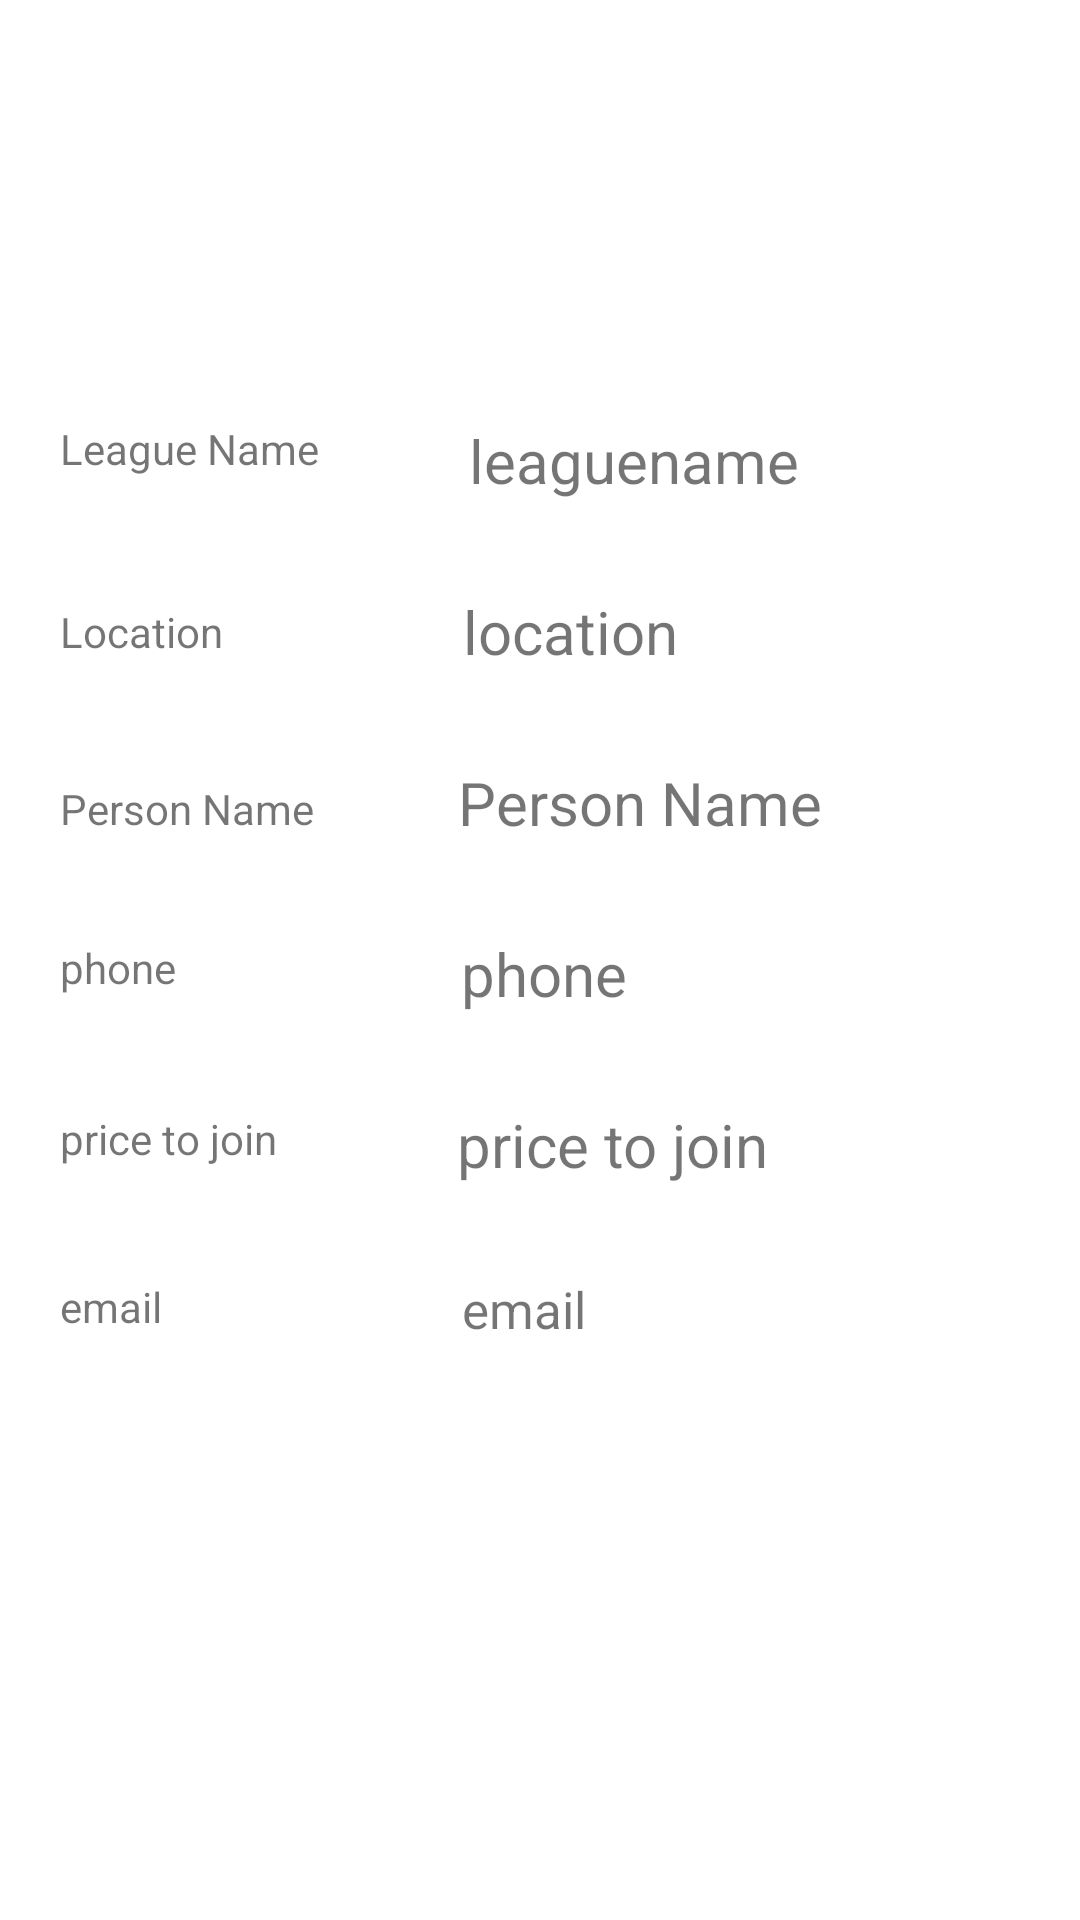

This screen was rendered from an Android layout file. Write that file and the resources it references.
<!-- AndroidManifest.xml: application theme Theme.Login2 -->
<!-- res/layout/activity_playground__details.xml -->
<?xml version="1.0" encoding="utf-8"?>
<androidx.constraintlayout.widget.ConstraintLayout xmlns:android="http://schemas.android.com/apk/res/android"
    xmlns:app="http://schemas.android.com/apk/res-auto"
    xmlns:tools="http://schemas.android.com/tools"
    android:layout_width="match_parent"
    android:layout_height="match_parent"
    tools:context=".Playground_Details">

    <ImageView
        android:id="@+id/leagueimage"
        android:layout_width="0dp"
        android:layout_height="0dp"
        android:layout_marginBottom="550dp"
        app:layout_constraintBottom_toBottomOf="parent"
        app:layout_constraintEnd_toEndOf="parent"
        app:layout_constraintHorizontal_bias="0.0"
        app:layout_constraintStart_toStartOf="parent"
        app:layout_constraintTop_toTopOf="parent"
        app:srcCompat="@drawable/ic_launcher_background" />

    <TextView
        android:id="@+id/LN"
        android:layout_width="0dp"
        android:layout_height="wrap_content"
        android:layout_marginStart="50dp"
        android:layout_marginTop="50dp"
        android:layout_marginEnd="60dp"
        android:text="leaguename"
        android:textSize="20dp"
        app:layout_constraintEnd_toEndOf="parent"
        app:layout_constraintStart_toEndOf="@+id/textView13"
        app:layout_constraintTop_toBottomOf="@+id/leagueimage" />

    <TextView
        android:id="@+id/L"
        android:layout_width="0dp"
        android:textSize="20dp"
        android:layout_height="wrap_content"
        android:layout_marginStart="80dp"
        android:layout_marginLeft="80dp"
        android:layout_marginTop="30dp"
        android:layout_marginEnd="60dp"
        android:layout_marginRight="60dp"
        android:text="location"
        app:layout_constraintEnd_toEndOf="parent"
        app:layout_constraintStart_toEndOf="@+id/textView8"
        app:layout_constraintTop_toBottomOf="@+id/LN" />

    <TextView
        android:id="@+id/UN"
        android:textSize="20dp"
        android:layout_width="0dp"
        android:layout_height="wrap_content"
        android:layout_marginStart="48dp"
        android:layout_marginLeft="48dp"
        android:layout_marginTop="30dp"
        android:layout_marginEnd="60dp"
        android:layout_marginRight="60dp"
        android:text="Person Name"
        app:layout_constraintEnd_toEndOf="parent"
        app:layout_constraintStart_toEndOf="@+id/textView11"
        app:layout_constraintTop_toBottomOf="@+id/L" />

    <TextView
        android:id="@+id/E"
        android:textSize="17dp"
        android:layout_width="0dp"
        android:layout_height="wrap_content"
        android:layout_marginStart="100dp"
        android:layout_marginLeft="100dp"
        android:layout_marginTop="30dp"
        android:layout_marginEnd="60dp"
        android:layout_marginRight="60dp"
        android:text="email"
        app:layout_constraintEnd_toEndOf="parent"
        app:layout_constraintStart_toEndOf="@+id/textView12"
        app:layout_constraintTop_toBottomOf="@+id/PTJ" />

    <TextView
        android:id="@+id/P"
        android:textSize="20dp"
        android:layout_width="0dp"
        android:layout_height="wrap_content"
        android:layout_marginStart="95dp"
        android:layout_marginLeft="95dp"
        android:layout_marginTop="30dp"
        android:layout_marginEnd="60dp"
        android:layout_marginRight="60dp"
        android:text="phone"
        app:layout_constraintEnd_toEndOf="parent"
        app:layout_constraintStart_toEndOf="@+id/textView10"
        app:layout_constraintTop_toBottomOf="@+id/UN" />

    <TextView
        android:id="@+id/PTJ"
        android:textSize="20dp"
        android:layout_width="0dp"
        android:layout_height="wrap_content"
        android:layout_marginStart="60dp"
        android:layout_marginLeft="60dp"
        android:layout_marginTop="30dp"
        android:layout_marginEnd="60dp"
        android:layout_marginRight="60dp"
        android:text="price to join"
        app:layout_constraintEnd_toEndOf="parent"
        app:layout_constraintStart_toEndOf="@+id/textView9"
        app:layout_constraintTop_toBottomOf="@+id/P" />

    <TextView
        android:id="@+id/textView8"
        android:layout_width="wrap_content"
        android:layout_height="wrap_content"
        android:layout_marginStart="20dp"
        android:layout_marginLeft="20dp"
        android:layout_marginTop="42dp"
        android:text="Location"
        app:layout_constraintEnd_toStartOf="@+id/L"
        app:layout_constraintStart_toStartOf="parent"
        app:layout_constraintTop_toBottomOf="@+id/textView13" />

    <TextView
        android:id="@+id/textView9"
        android:layout_width="wrap_content"
        android:layout_height="wrap_content"
        android:layout_marginStart="20dp"
        android:layout_marginLeft="20dp"
        android:layout_marginTop="38dp"
        android:text="price to join"
        app:layout_constraintStart_toStartOf="parent"
        app:layout_constraintTop_toBottomOf="@+id/textView10" />

    <TextView
        android:id="@+id/textView10"
        android:layout_width="wrap_content"
        android:layout_height="wrap_content"
        android:layout_marginStart="20dp"
        android:layout_marginLeft="20dp"
        android:layout_marginTop="34dp"
        android:text="phone"
        app:layout_constraintStart_toStartOf="parent"
        app:layout_constraintTop_toBottomOf="@+id/textView11" />

    <TextView
        android:id="@+id/textView11"
        android:layout_width="wrap_content"
        android:layout_height="wrap_content"
        android:layout_marginStart="20dp"
        android:layout_marginLeft="20dp"
        android:layout_marginTop="40dp"
        android:text="Person Name"
        app:layout_constraintStart_toStartOf="parent"
        app:layout_constraintTop_toBottomOf="@+id/textView8" />

    <TextView
        android:id="@+id/textView12"
        android:layout_width="wrap_content"
        android:layout_height="wrap_content"
        android:layout_marginStart="20dp"
        android:layout_marginLeft="20dp"
        android:layout_marginTop="37dp"
        android:text="email"
        app:layout_constraintStart_toStartOf="parent"
        app:layout_constraintTop_toBottomOf="@+id/textView9" />

    <TextView
        android:id="@+id/textView13"
        android:layout_width="wrap_content"
        android:layout_height="wrap_content"
        android:layout_marginStart="20dp"
        android:layout_marginLeft="20dp"
        android:layout_marginTop="50dp"
        android:text="League Name"
        app:layout_constraintEnd_toStartOf="@+id/LN"
        app:layout_constraintStart_toStartOf="parent"
        app:layout_constraintTop_toBottomOf="@+id/leagueimage" />



</androidx.constraintlayout.widget.ConstraintLayout>
<!-- resources referenced by this layout -->
<resources>
  <style name="Theme.Login2" parent="Theme.MaterialComponents.DayNight.NoActionBar">
          
          <item name="colorPrimary">@color/purple_500</item>
          <item name="colorPrimaryVariant">@color/teal_200</item>
          <item name="colorOnPrimary">@color/white</item>
          
          <item name="colorSecondary">@color/teal_200</item>
          <item name="colorSecondaryVariant">@color/teal_700</item>
          <item name="colorOnSecondary">@color/black</item>
          
          <item name="android:statusBarColor" tools:targetApi="l">?attr/colorPrimaryVariant</item>
  
          
  
  
      </style>
  <color name="purple_500">#0A0A0B</color>
  <color name="teal_200">#FF8F00</color>
  <color name="white">#FFFFFFFF</color>
  <color name="teal_700">#FF018786</color>
  <color name="black">#FF000000</color>
</resources>
